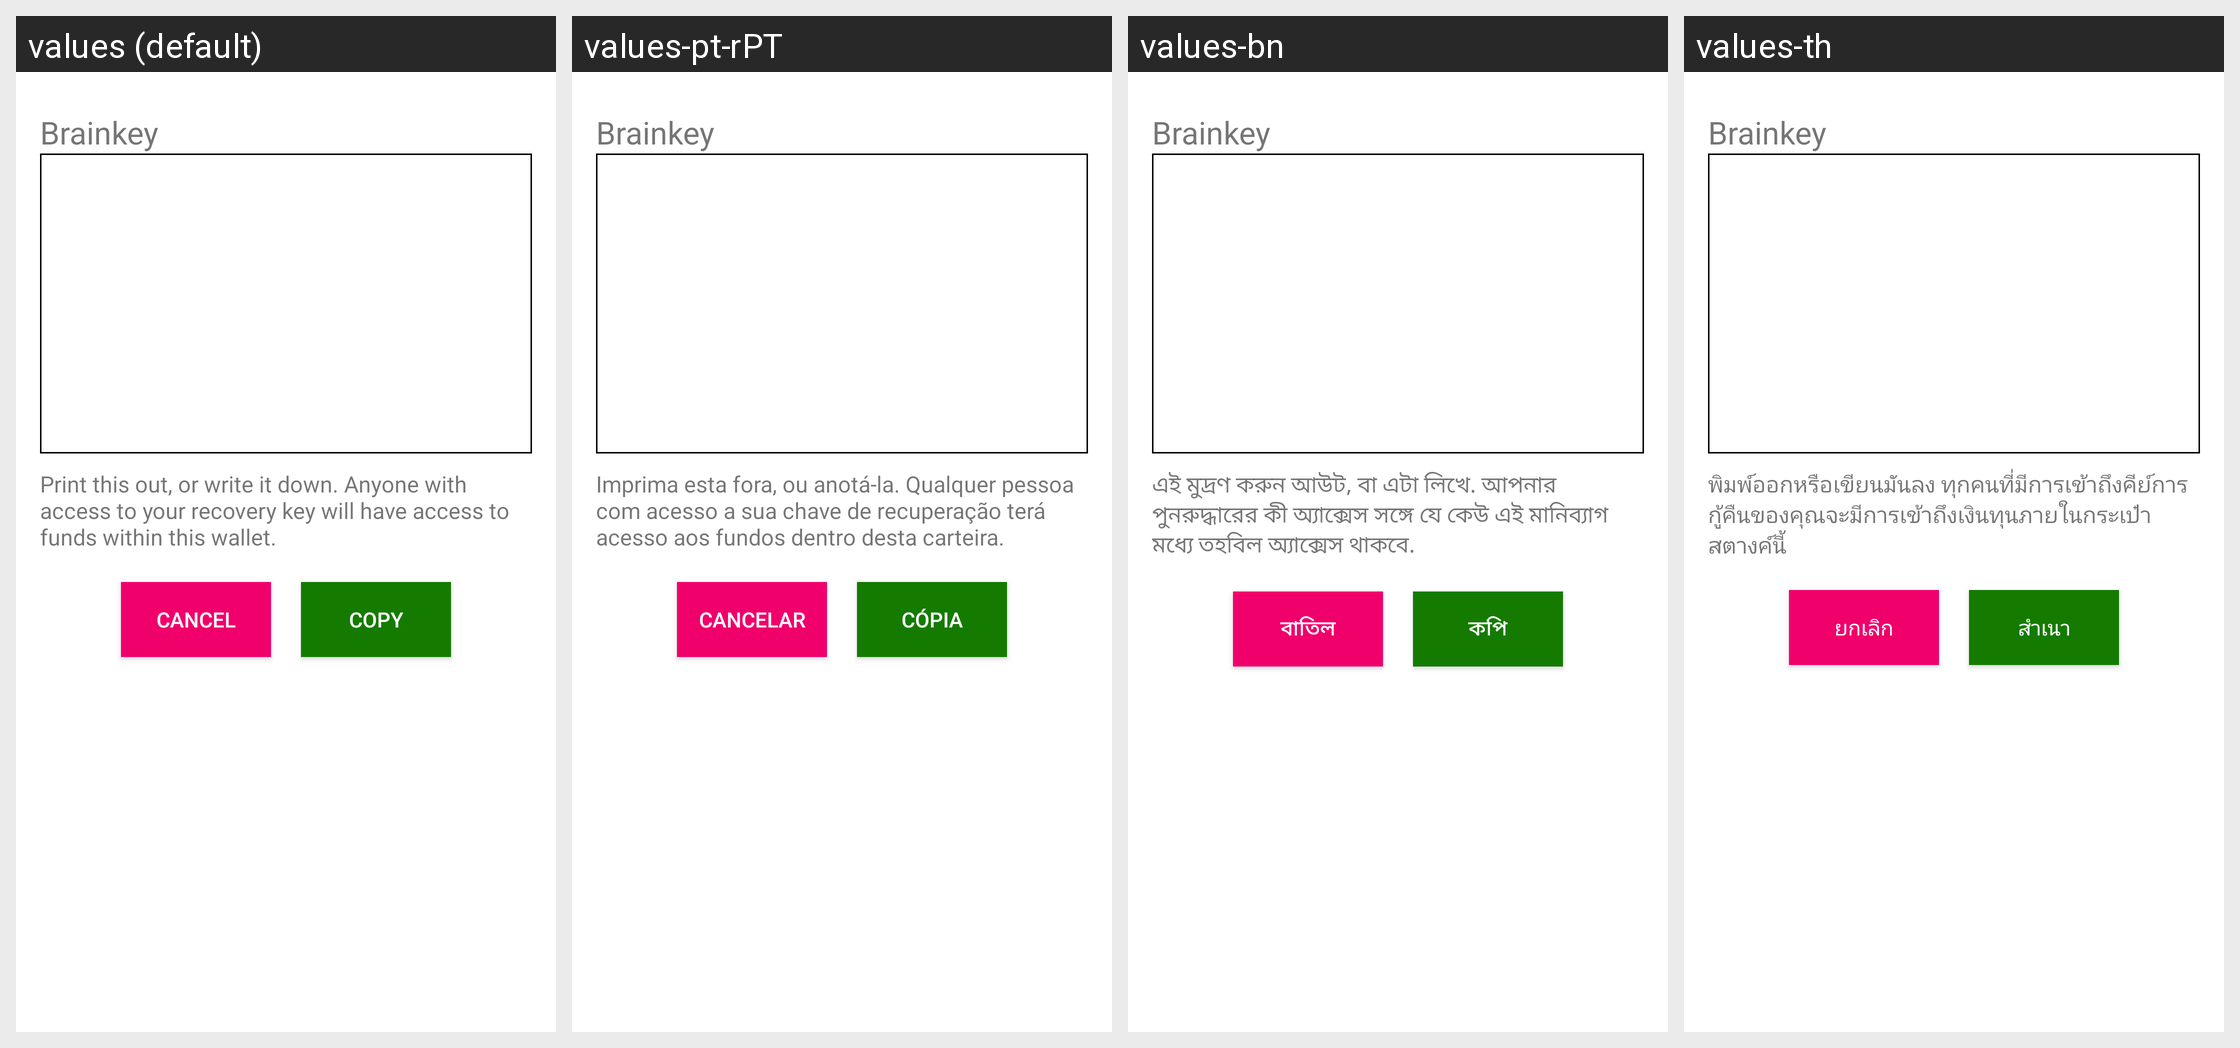

The same Android screen rendered under several of its app's locales, left to right. List the strings drawn on it with the default value and each locale's translation.
Android screen res/layout/activity_copybrainkey.xml rendered under 4 locales, left to right: values (default), values-pt-rPT, values-bn, values-th. Device: Nexus 5 (rendered at 1080×1920; each locale shown at half size, 540×960, under a caption strip naming it); theme AppTheme.
Other locales in the repository, not shown: values-ar, values-bg, values-bs, values-ca, values-cs, values-da, values-de, values-el, values-es, values-et, values-fa, values-fi, values-fr, values-he, values-hi, values-hr, values-hu, values-hy, values-id, values-in, values-it, values-iw, values-ja, values-ko, values-lt, values-lv, values-ms, values-nl, values-no, values-pl, values-pt, values-pt-rBR, values-ro, values-ru, values-sk, values-sl, values-sq, values-sr, values-sv, values-tr, values-uk, values-vi, values-zh, values-zh-rCN, values-zh-rTW.
Strings drawn on this screen, with the default value and each locale's value (text and hints the layout hard-codes, and strings that could not be matched under every locale, appear in the picture but are not listed):

txt_brain_key
  values: Brainkey
  values-pt-rPT: Brainkey
  values-bn: Brainkey
  values-th: Brainkey

txt_brain_key_info
  values: Print this out, or write it down. Anyone with access to your recovery key will have access to funds within this wallet.
  values-pt-rPT: Imprima esta fora, ou anotá-la. Qualquer pessoa com acesso a sua chave de recuperação terá acesso aos fundos dentro desta carteira.
  values-bn: এই মুদ্রণ করুন আউট, বা এটা লিখে. আপনার পুনরুদ্ধারের কী অ্যাক্সেস সঙ্গে যে কেউ এই মানিব্যাগ মধ্যে তহবিল অ্যাক্সেস থাকবে.
  values-th: พิมพ์ออกหรือเขียนมันลง ทุกคนที่มีการเข้าถึงคีย์การกู้คืนของคุณจะมีการเข้าถึงเงินทุนภายในกระเป๋าสตางค์นี้

cancel
  values: CANCEL
  values-pt-rPT: CANCELAR
  values-bn: বাতিল
  values-th: ยกเลิก

copy
  values: Copy
  values-pt-rPT: Cópia
  values-bn: কপি
  values-th: สำเนา
